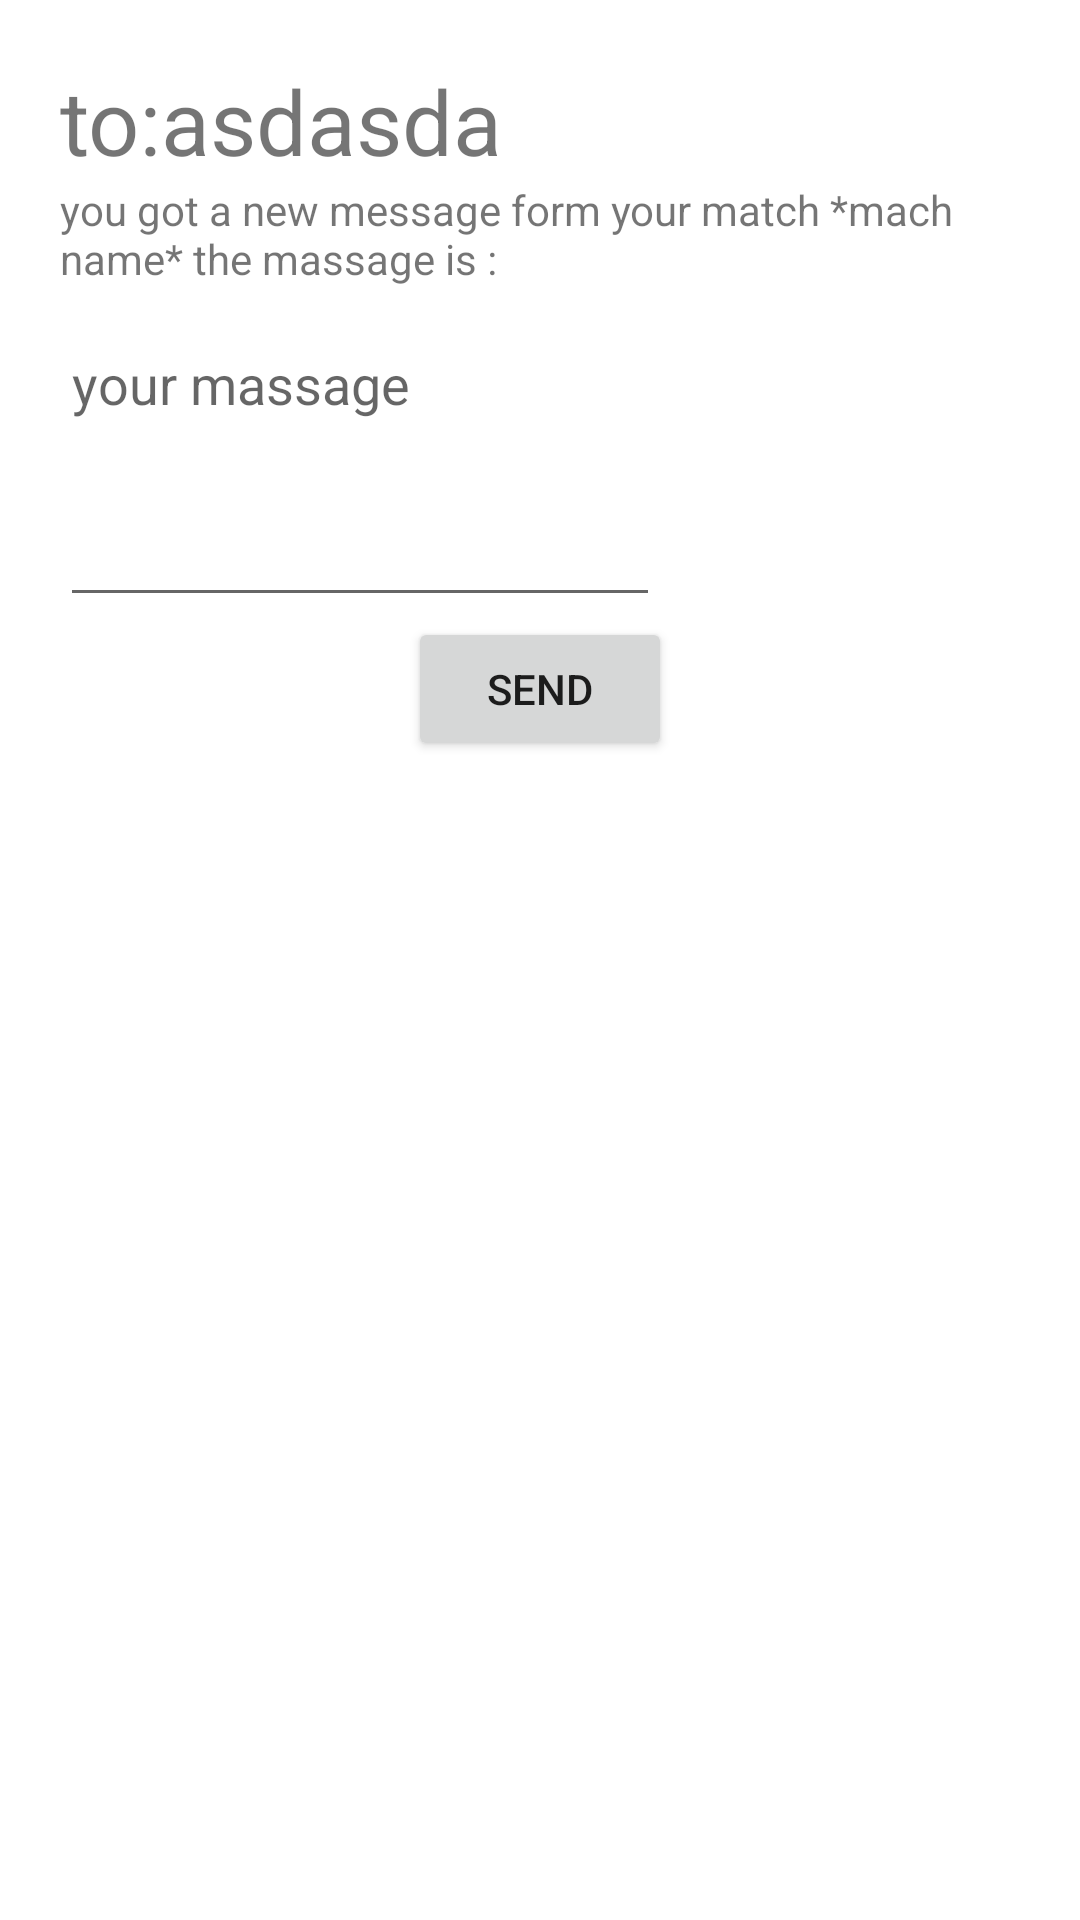

Here is an Android app screen rendered from its layout file. Give the layout XML and the strings, colors and styles it references.
<!-- AndroidManifest.xml: application theme Theme.JobMatch -->
<!-- res/layout/activity_send_message.xml -->
<?xml version="1.0" encoding="utf-8"?>
<LinearLayout xmlns:android="http://schemas.android.com/apk/res/android"
    xmlns:app="http://schemas.android.com/apk/res-auto"
    xmlns:tools="http://schemas.android.com/tools"
    android:layout_width="match_parent"
    android:layout_height="match_parent"
    android:orientation="vertical"
    android:padding="20dp"
    tools:context=".SendMessageActivity">


    <TextView
        android:id="@+id/to"
        android:layout_width="wrap_content"
        android:layout_height="wrap_content"
        android:text="to:asdasda"
        android:textSize="30sp" />

    <TextView
        android:id="@+id/msgStarter"
        android:layout_width="wrap_content"
        android:layout_height="wrap_content"
        android:text="you got a new message form your match *mach name* the massage is :"
        android:layout_marginBottom="10dp"
        />

    <EditText
        android:id="@+id/msg"
        android:layout_width="200dp"
        android:layout_height="100dp"
        android:hint="your massage"
        android:gravity="top|left"
        />
    
    <Button
        android:id="@+id/send"
        android:layout_width="wrap_content"
        android:layout_height="wrap_content"
        android:text="send"
        android:layout_gravity="center"

        />

</LinearLayout>
<!-- resources referenced by this layout -->
<resources>
  <style name="Theme.JobMatch" parent="Theme.MaterialComponents.DayNight.DarkActionBar">
          
          <item name="colorPrimary">@color/purple_500</item>
          <item name="colorPrimaryVariant">@color/purple_700</item>
          <item name="colorOnPrimary">@color/white</item>
          
          <item name="colorSecondary">@color/teal_200</item>
          <item name="colorSecondaryVariant">@color/teal_700</item>
          <item name="colorOnSecondary">@color/black</item>
          
          <item name="android:statusBarColor" tools:targetApi="l">?attr/colorPrimaryVariant</item>
          
      </style>
  <!-- not gathered from this repository: default colours our renderer supplied (Android Studio template values) -->
  <color name="purple_500">#FF6200EE</color>
  <color name="purple_700">#FF3700B3</color>
  <color name="teal_200">#FF03DAC5</color>
  <color name="teal_700">#FF018786</color>
  <color name="black">#FF000000</color>
  <color name="white">#FFFFFFFF</color>
</resources>
